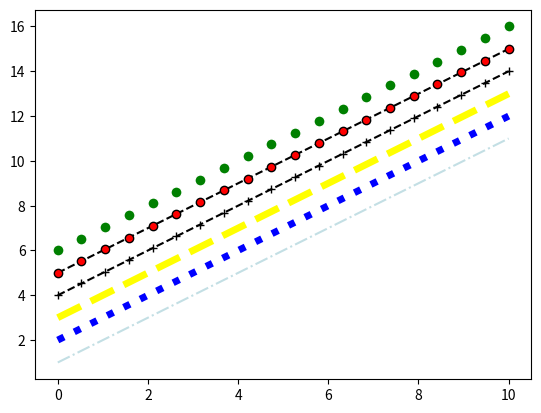

Reproduce this figure in Python.
import numpy as np
import matplotlib.pyplot as plt

numpyDizisi1 = np.linspace(0,10,20) 
numpyDizisi2 = numpyDizisi1 ** 2

(benimFigure, benimEksen) = plt.subplots()
benimEksen.plot(numpyDizisi1, numpyDizisi1 + 1, color = "#3A95A8", alpha = 0.3, linestyle = "-.")
benimEksen.plot(numpyDizisi1, numpyDizisi1 + 2, color = "blue", linewidth = 5.0, linestyle = ":")
benimEksen.plot(numpyDizisi1, numpyDizisi1 + 3, color = "yellow", linewidth = 5.0, linestyle = "--")
benimEksen.plot(numpyDizisi1, numpyDizisi1 + 4, color = "#000000", linestyle = "--", marker = "+")
benimEksen.plot(numpyDizisi1, numpyDizisi1 + 5, color = "#000000", linestyle = "--", marker = "o", markerfacecolor = "red")
benimEksen.plot(numpyDizisi1, numpyDizisi1 + 6, color = "#FFFFFF", linestyle = "--", marker = "o", markersize = 8, markerfacecolor = "green")

plt.show()